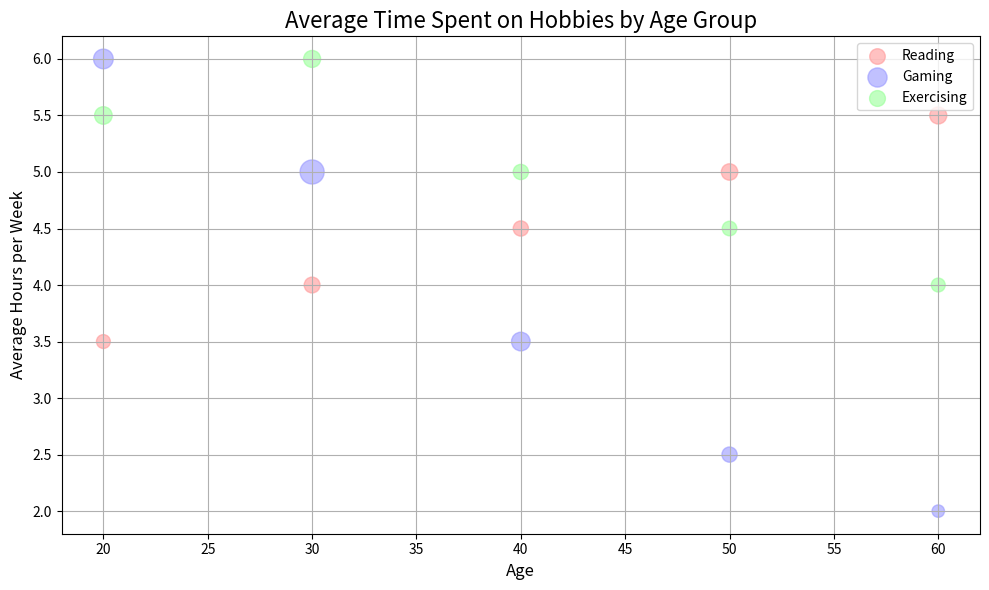

Source code (Python):

import matplotlib.pyplot as plt

# Data
ages = [20, 30, 40, 50, 60]
reading_hours = [3.5, 4, 4.5, 5, 5.5]
reading_participants = [50, 65, 60, 70, 75]
gaming_hours = [6, 5, 3.5, 2.5, 2]
gaming_participants = [100, 150, 90, 60, 40]
exercising_hours = [5.5, 6, 5, 4.5, 4]
exercising_participants = [80, 75, 60, 55, 50]

# Create a bubble chart
plt.figure(figsize=(10, 6))  # Adjust the width and height

plt.scatter(ages, reading_hours, s=[i * 2 for i in reading_participants], c='#ff9999', alpha=0.6, label='Reading')
plt.scatter(ages, gaming_hours, s=[i * 2 for i in gaming_participants], c='#9999ff', alpha=0.6, label='Gaming')
plt.scatter(ages, exercising_hours, s=[i * 2 for i in exercising_participants], c='#99ff99', alpha=0.6, label='Exercising')

# Customize the plot
plt.title('Average Time Spent on Hobbies by Age Group', fontsize=16)
plt.xlabel('Age', fontsize=12)
plt.ylabel('Average Hours per Week', fontsize=12)
plt.legend()
plt.grid(True)
plt.tight_layout()

# Show the plot
plt.show()
